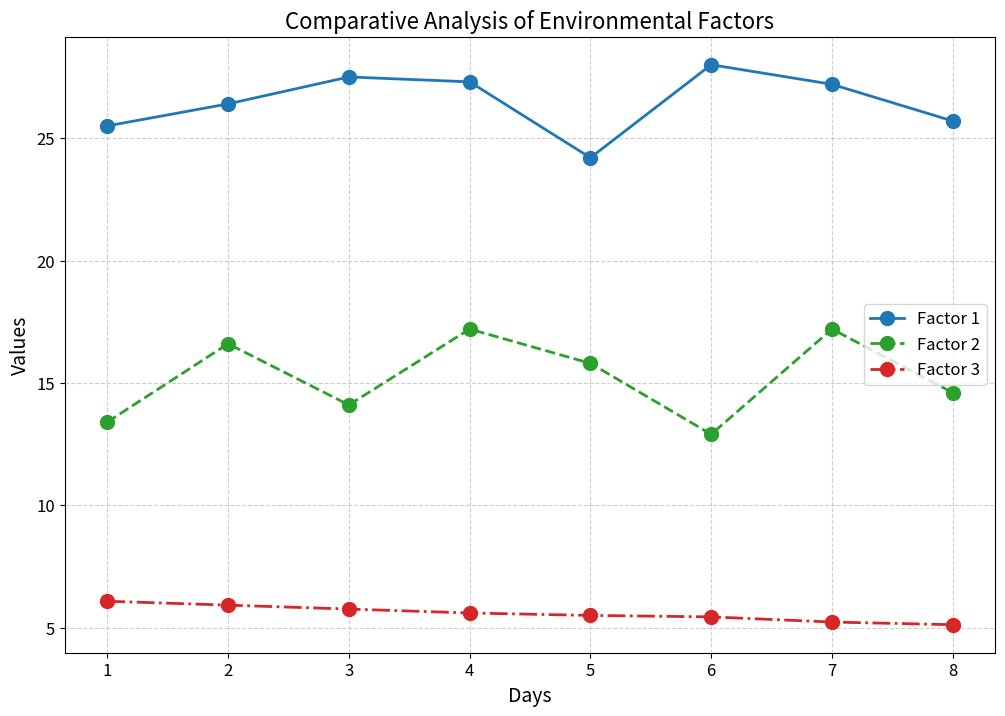

This chart was generated by the following Python code:
import matplotlib.pyplot as plt

# Updated Data
days = list(range(1, 9))
leaf_temperature = [25.5, 26.4, 27.5, 27.3, 24.2, 28, 27.2, 25.7]
soil_moisture = [13.4, 16.6, 14.1, 17.2, 15.8, 12.9, 17.2, 14.6]
ph = [6.08, 5.92, 5.76, 5.6, 5.5, 5.44, 5.23, 5.12]

# Plotting
plt.figure(figsize=(12, 8))

# Line styles and colors
line_styles = ['-', '--', '-.']
colors = ['#1f77b4', '#2ca02c', '#d62728']

# Plot each factor
for i, (factor, style, color) in enumerate(zip([leaf_temperature, soil_moisture, ph], line_styles, colors)):
    plt.plot(days, factor, marker='o', linestyle=style, color=color, linewidth=2, markersize=10, label=f'Factor {i + 1}')

# Adding labels and title
plt.xlabel('Days', fontsize=14)
plt.ylabel('Values', fontsize=14)
plt.title('Comparative Analysis of Environmental Factors', fontsize=16)
plt.legend(fontsize=12)

# Adding grid
plt.grid(True, linestyle='--', alpha=0.6)

# Customize tick parameters
plt.xticks(fontsize=12)
plt.yticks(fontsize=12)

# Display the plot
plt.show()
